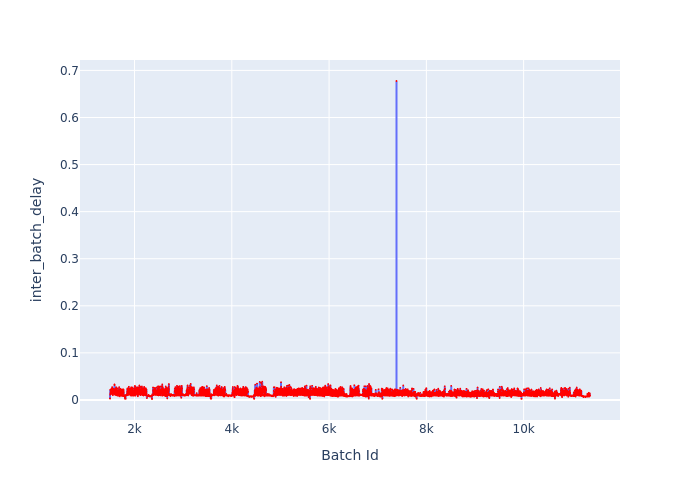

The data file committed next to this chart (first rows):
Batch Id, inter_batch_delay
1496, 0.003477
1497, 0.002771
1498, 0.0109
1499, 0.02136
1500, 0.01312
1501, 0.0125
1502, 0.0146
1503, 0.01412
1504, 0.01318
1505, 0.01307
1506, 0.01465
1507, 0.01385
1508, 0.01359
1509, 0.01318
1510, 0.01825
1511, 0.01872
1512, 0.01576
1513, 0.0139
1514, 0.01626
1515, 0.02076
1516, 0.01824
1517, 0.01768
1518, 0.01729
1519, 0.0215
1520, 0.02049
1521, 0.01903
1522, 0.02335
1523, 0.02156
1524, 0.01916
1525, 0.01384
1526, 0.01803
1527, 0.02081
1528, 0.01405
1529, 0.02257
1530, 0.01275
1531, 0.0213
1532, 0.0185
1533, 0.02086
1534, 0.02175
1535, 0.02335
1536, 0.01877
1537, 0.01265
1538, 0.02042
1539, 0.01889
1540, 0.0273
1541, 0.02621
1542, 0.01277
1543, 0.02566
1544, 0.0234
1545, 0.02167
1546, 0.01964
1547, 0.01927
1548, 0.0172
1549, 0.0247
1550, 0.02008
1551, 0.0221
1552, 0.01094
1553, 0.01935
1554, 0.01512
1555, 0.00999
... 9,809 more rows
